Labelled photos from "monkey-detection", an image-classification folder in ellail-mardi/monkey-detection. The possible labels are: thermal, visual.

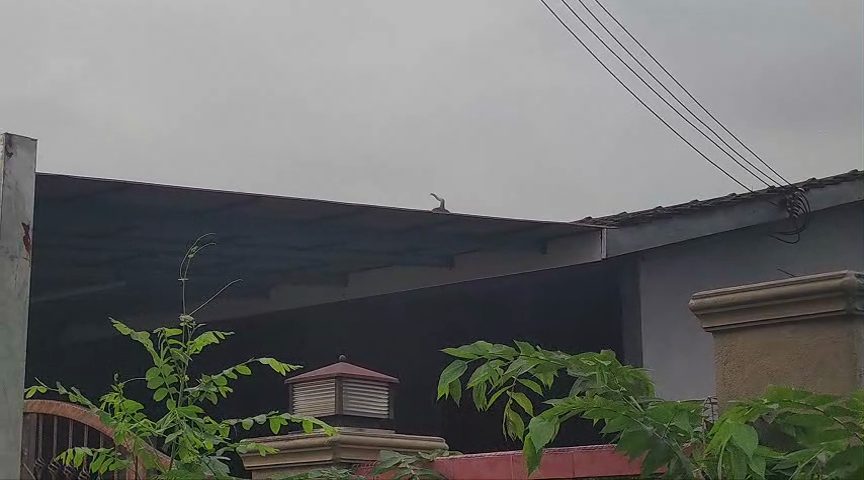
Label: visual

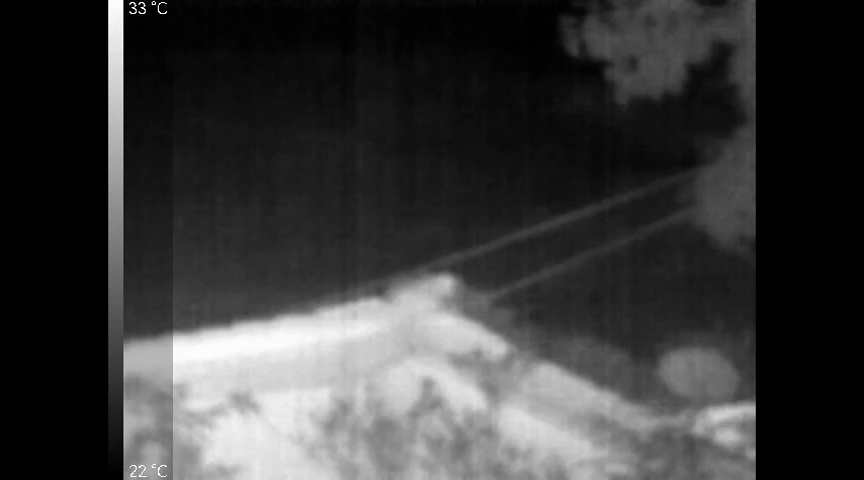
Label: thermal

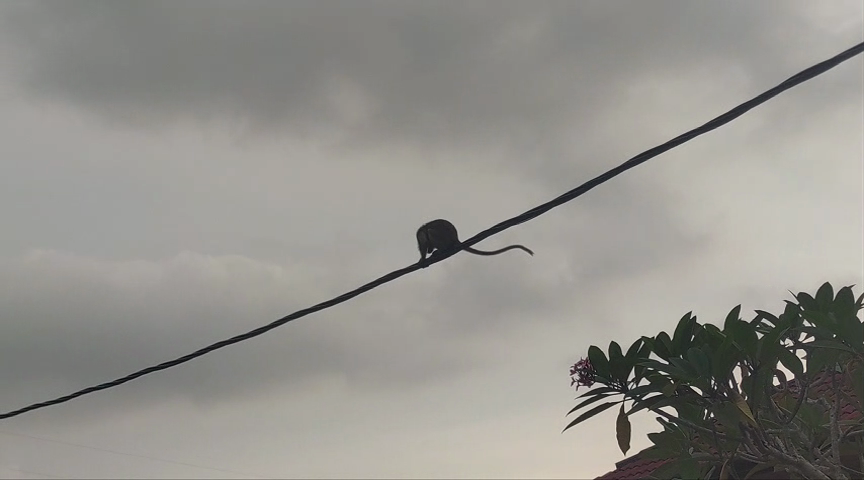
Label: visual

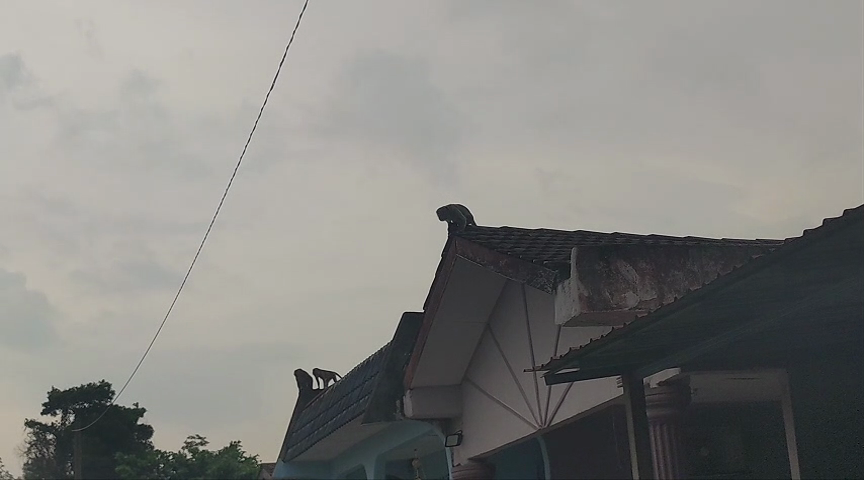
Label: visual

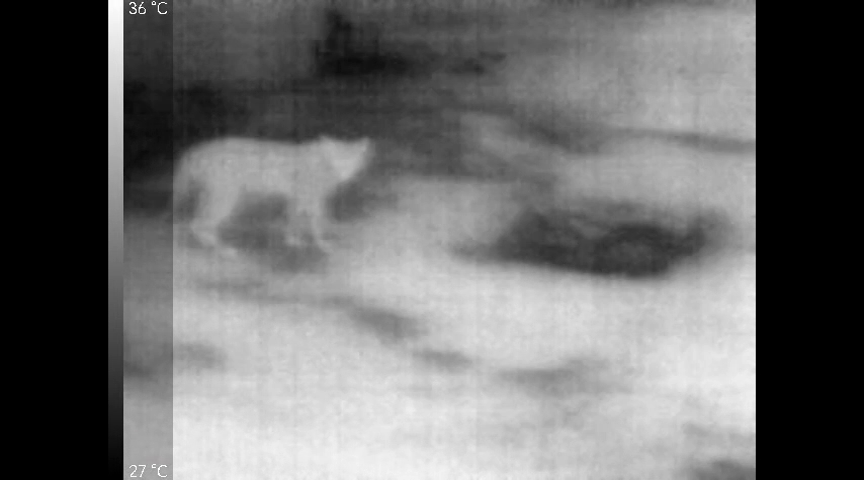
Label: thermal

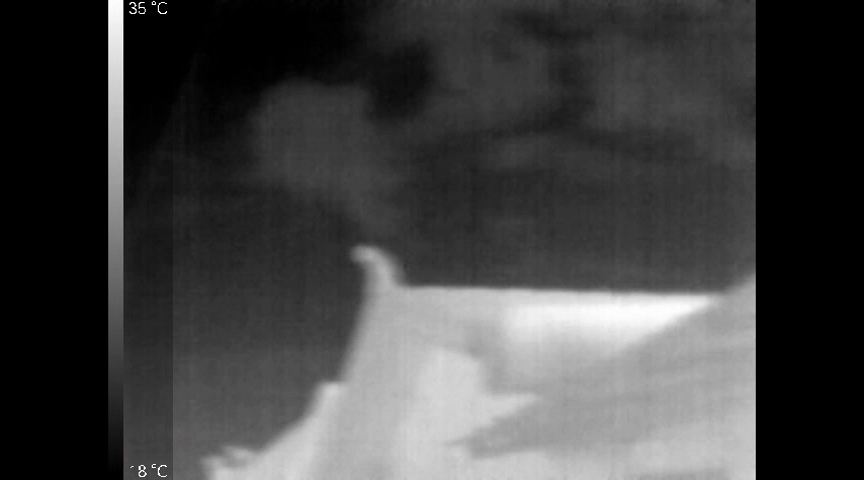
Label: thermal
